Labelled photos from "Brain-Tumor-Classification-Using-ResNet", an image-classification folder in Achuthankrishna/Brain-Tumor-Classification-Using-ResNet. The possible labels are: glioma tumor, meningioma tumor, no tumor, pituitary tumor.

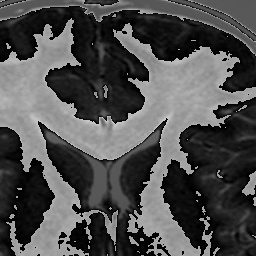
Label: no tumor

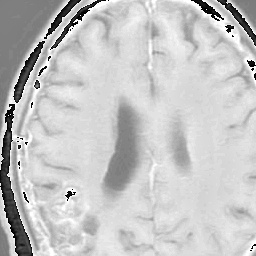
Label: glioma tumor

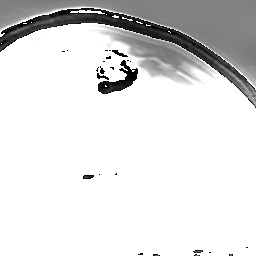
Label: meningioma tumor

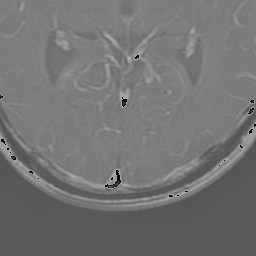
Label: glioma tumor

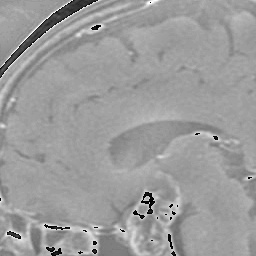
Label: pituitary tumor

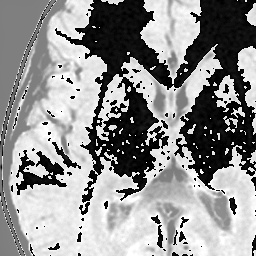
Label: no tumor
